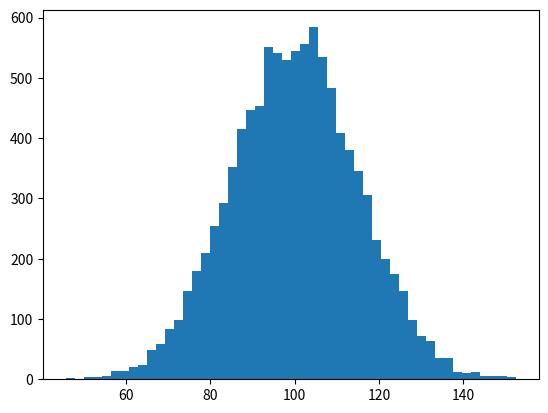

Reproduce this figure in Python. (Note: this script raises an exception after producing the figure.)
import numpy as np
import matplotlib.pyplot as plt

mu, sigma = 100, 15
x = mu + sigma * np.random.randn(10000)

# the histogram of the data
n, bins, patches = plt.hist(x, 50, normed=1, facecolor='g', alpha=0.75)


plt.xlabel('Smarts')
plt.ylabel('Probability')
plt.title('Histogram of IQ')
plt.text(60, .025, r'$\mu=100,\ \sigma=15$')
plt.axis([40, 160, 0, 0.03])
plt.grid(True)
plt.show()


